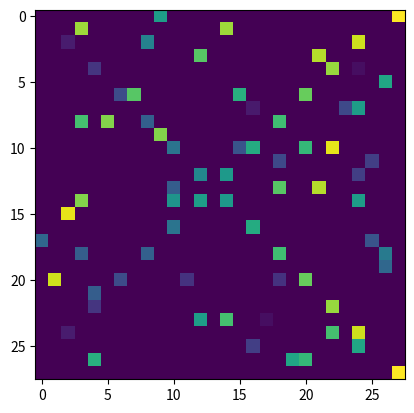

Python code for this plot:

import matplotlib.pyplot as plt
import numpy as np


def simp_simulator(sig_pts = 28, n_pts = 0, x_dim = 28, y_dim = 28, z_dim = 28):
    """
    This generator function generates crosses across the dimensions of the volume. (seeds to be generalised for non-perfect 28x28).
    It returns an array consisting of two joined arrays:
    1st is the cross with no noise, to calculate loss etc.
    2nd is the cross with noise, thats to be cleaned.
    (The noise is random ever time its called)

    sig_pts - number of signal points
    n_pts - number of noise points
    x_dim - x axis dimentions (pixels)
    y_dim - y axis dimentions (pixels)
    z_dim - z axis dimentions (pixels)

    """
    # define min and max of graph (pixels between 0 and 27)
    x_min = 0
    x_max = x_dim - 1     

    y_min = 0
    y_max = y_dim - 1

    z_min = 0
    z_max = z_dim - 1

    # coords of min/max of line 1
    x1 = (x_min, y_min, z_min)
    x2 = (x_max, y_max, z_max)

    # coords of min/max of line 2
    y1 = (x_min, y_max, z_max)
    y2 = (x_max, y_min, z_min)

    # (the lines will go from x1 to x2 and y1 to y2)
    #--------------------------------

    # line 1 coordinates seperated to x,y,z
    x1_data_points = x_min, x_max
    y1_data_points = y_min, y_max
    z1_data_points = z_min, z_max

    # line 2 coordinates seperated to x,y,z
    x2_data_points = x_min, x_max
    y2_data_points = y_max, y_min
    z2_data_points = z_max, z_min

    #--------------------------------------------
    # im going to make half of signal points on each line
    # for line 1:
    x1_array = np.linspace(x1_data_points[0], x1_data_points[1], int(sig_pts/2))
    y1_array = np.linspace(y1_data_points[0], y1_data_points[1], int(sig_pts/2))
    z1_array = np.linspace(z1_data_points[0], z1_data_points[1], int(sig_pts/2))

    L1_comb = np.column_stack((x1_array, y1_array, z1_array))      # joins them all together. Should be 28 at each point 0 to 28:
    # print(np.shape(L1_comb))
    # print(L1_comb[0])

    # for line2:
    x2_array = np.linspace(x2_data_points[0], x2_data_points[1], int(sig_pts/2))
    y2_array = np.linspace(y2_data_points[0], y2_data_points[1], int(sig_pts/2))
    z2_array = np.linspace(z2_data_points[0], z2_data_points[1], int(sig_pts/2))

    L2_comb = np.column_stack((x2_array, y2_array, z2_array))      # joins them all together. Should be 28 at each point 0 to 28:
    # print(np.shape(L2_comb))
    # print(L2_comb[1])

    # make final combined np array
    hits_comb = np.concatenate((L1_comb, L2_comb))

    #-------------------------------------------------------------------

    # flattening the data

    # this creates a 28x28 zeros array  (plus 1 as max is 27.)
    flattened_data = np.zeros((2,x_dim, y_dim))

    # random noise in x, y, z
    # random.randint(low, high=None, size=None, dtype=int)
    noise_pts_x = np.random.randint(0,x_max, n_pts)
    noise_pts_y = np.random.randint(0,y_max, n_pts)
    noise_pts_z = np.random.randint(0,z_max, n_pts)

    # join to one list like with hits:
    noise = np.column_stack((noise_pts_x, noise_pts_y, noise_pts_z))
    # and join hits and noise to make list of signal noise (SN) points :
    SN_pts = np.concatenate((hits_comb, noise))
    
    ###############################################################################
    # if setting is Noisy, adds noise, if Clean, no noise.

    for point in hits_comb:
        # TOF is the z axis
        TOF = point[2]
        # index is the x and y axis
        flattened_data[0][int(point[0])][int(point[1])] = TOF
    
    for point in SN_pts:
        # TOF is the z axis
        TOF = point[2]
        # index is the x and y axis
        flattened_data[1][int(point[0])][int(point[1])] = TOF
    
    return flattened_data


#------------------------------------------------------------------
# calling function and plotting results for clean and noisy:

flattened_data = simp_simulator(sig_pts = 28, n_pts=50, x_dim = 28, y_dim = 28, z_dim = 28)

# plot 2d clean data
plt.imshow(flattened_data[0])
plt.show()
# plot 2d noisy data
plt.imshow(flattened_data[1])
plt.show()
